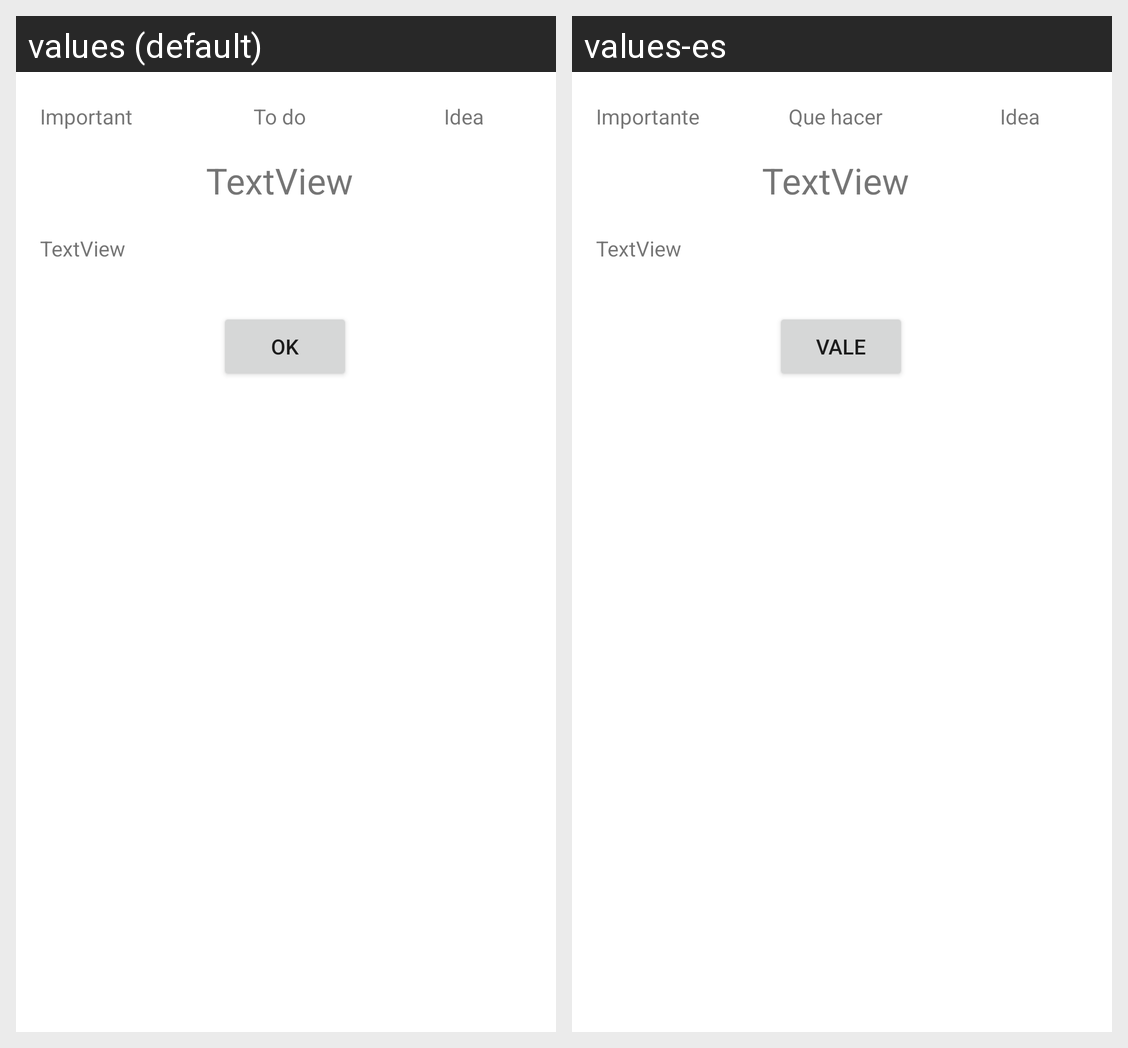

This grid shows one Android layout under two languages. Give, for every string resource on the screen, its name, the default text and each shown locale's text.
Android screen res/layout/dialog_show_note.xml rendered under 2 locales, left to right: values (default), values-es. Device: Nexus 5 (rendered at 1080×1920; each locale shown at half size, 540×960, under a caption strip naming it); theme Theme.NoteToSelf.
Strings drawn on this screen, with the default value and each locale's value (text and hints the layout hard-codes, and strings that could not be matched under every locale, appear in the picture but are not listed):

todo_text
  values: To do
  values-es: Que hacer

important_text
  values: Important
  values-es: Importante

idea_text
  values: Idea
  values-es: Idea

ok_button
  values: OK
  values-es: Vale
